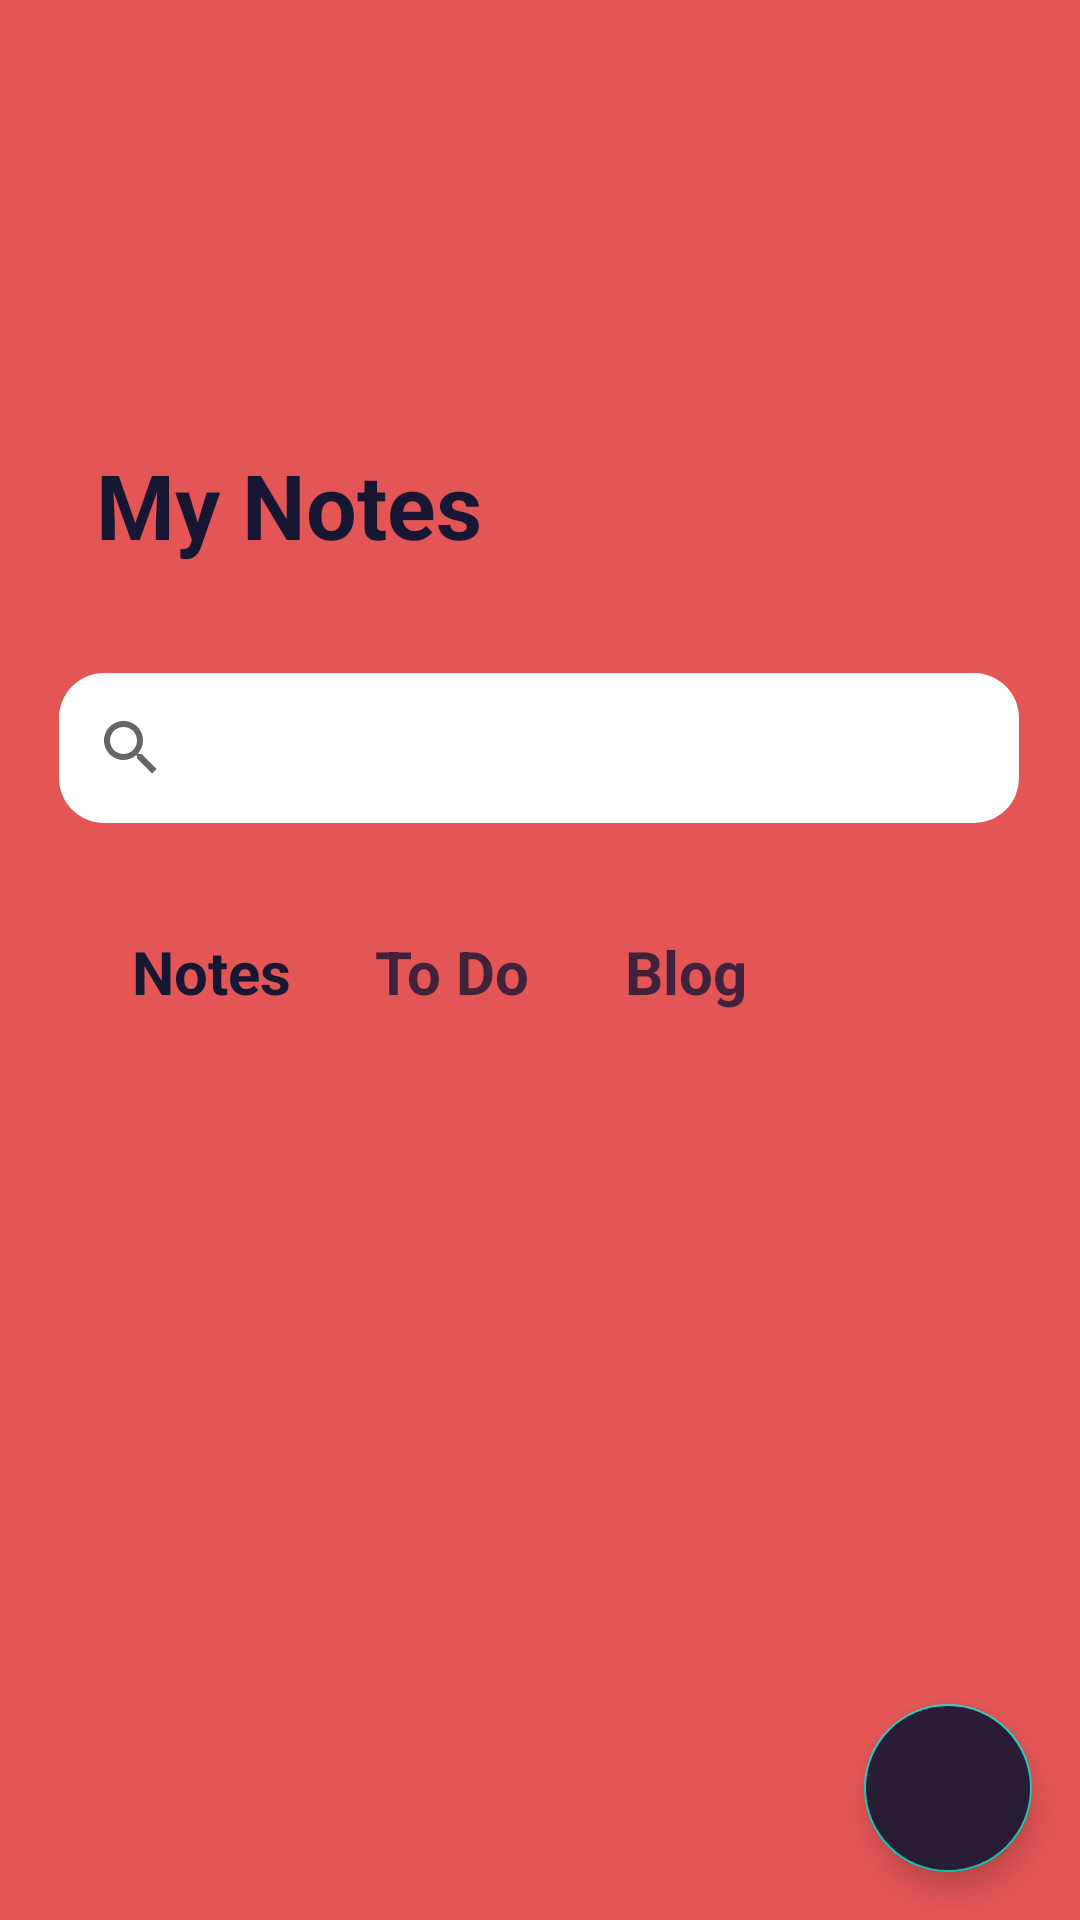

Layout XML and referenced resources for this Android screen:
<!-- AndroidManifest.xml: application theme Theme.NoteAppFinish -->
<!-- res/layout/fragment_feed.xml -->
<?xml version="1.0" encoding="utf-8"?>
<androidx.constraintlayout.motion.widget.MotionLayout xmlns:android="http://schemas.android.com/apk/res/android"
    xmlns:app="http://schemas.android.com/apk/res-auto"
    xmlns:tools="http://schemas.android.com/tools"
    android:layout_width="match_parent"
    android:layout_height="match_parent"
    android:background="@color/mainBackgroundColor"
    app:layoutDescription="@xml/fragment_feed_scene">

    <TextView
        android:id="@+id/textView"
        android:layout_width="wrap_content"
        android:layout_height="wrap_content"
        android:layout_marginStart="32dp"
        android:layout_marginTop="148dp"
        android:text="My Notes"
        android:textColor="@color/pageTextColor"
        android:textSize="30sp"
        android:textStyle="bold"
        app:layout_constraintStart_toStartOf="parent"
        app:layout_constraintTop_toTopOf="parent" />

    <TextView
        android:id="@+id/blog"
        android:layout_width="wrap_content"
        android:layout_height="wrap_content"
        android:layout_marginStart="32dp"
        android:layout_marginTop="36dp"
        android:alpha="0.80"
        android:text="Blog"
        android:textColor="@color/pageTextColor"
        android:textSize="20sp"
        android:textStyle="bold"
        app:layout_constraintStart_toEndOf="@+id/textView3"
        app:layout_constraintTop_toBottomOf="@+id/searchView"
        tools:ignore="MissingConstraints"></TextView>

    <androidx.appcompat.widget.SearchView
        android:id="@+id/searchView"
        android:layout_width="320dp"
        android:layout_height="50dp"
        android:layout_marginTop="36dp"
        android:background="@drawable/searchbar_background"
        android:pointerIcon="text"
        app:layout_constraintEnd_toEndOf="parent"
        app:layout_constraintHorizontal_bias="0.494"
        app:layout_constraintStart_toStartOf="parent"
        app:layout_constraintTop_toBottomOf="@+id/textView"
        app:layout_goneMarginTop="10dp"
        app:queryHint="Search"
        tools:ignore="MissingConstraints">

    </androidx.appcompat.widget.SearchView>

    <TextView
        android:id="@+id/textView2"
        android:layout_width="wrap_content"
        android:layout_height="wrap_content"
        android:layout_marginStart="44dp"
        android:layout_marginTop="36dp"
        android:text="Notes"
        android:textColor="@color/pageTextColor"
        android:textSize="20sp"
        android:textStyle="bold"
        app:layout_constraintStart_toStartOf="parent"
        app:layout_constraintTop_toBottomOf="@+id/searchView"
        tools:ignore="MissingConstraints"></TextView>

    <TextView
        android:id="@+id/textView3"
        android:layout_width="wrap_content"
        android:layout_height="wrap_content"
        android:layout_marginStart="28dp"
        android:layout_marginTop="36dp"
        android:alpha="0.80"
        android:text="To Do"
        android:textColor="@color/pageTextColor"
        android:textSize="20sp"
        android:textStyle="bold"
        app:layout_constraintStart_toEndOf="@+id/textView2"
        app:layout_constraintTop_toBottomOf="@+id/searchView"
        tools:ignore="MissingConstraints"></TextView>

    <androidx.recyclerview.widget.RecyclerView
        android:id="@+id/rv"
        android:layout_width="396dp"
        android:layout_height="373dp"
        android:layout_marginTop="12dp"
        android:padding="5dp"

        app:layout_constraintBottom_toBottomOf="parent"
        app:layout_constraintEnd_toEndOf="parent"
        app:layout_constraintStart_toStartOf="parent"
        app:layout_constraintTop_toBottomOf="@+id/textView3"
        app:layout_constraintVertical_bias="0.333" />

    <com.google.android.material.floatingactionbutton.FloatingActionButton
        android:id="@+id/fab"
        android:layout_width="wrap_content"
        android:layout_height="wrap_content"
        android:layout_marginEnd="16dp"
        android:layout_marginBottom="16dp"
        android:alpha="0.90"
        android:backgroundTint="@color/pageTextColor"
        android:src="@drawable/ic_add"
        android:tint="@color/white"
        app:layout_constraintBottom_toBottomOf="parent"
        app:layout_constraintEnd_toEndOf="parent" />

</androidx.constraintlayout.motion.widget.MotionLayout>
<!-- resources referenced by this layout -->
<resources>
  <color name="mainBackgroundColor">#E45656</color>
  <color name="pageTextColor">#171734</color>
  <color name="white">#FFFFFFFF</color>
  <!-- drawable searchbar_background (drawable) -->
  <?xml version="1.0" encoding="utf-8"?>
  <shape xmlns:android="http://schemas.android.com/apk/res/android">
  
      <corners android:radius="15dp"></corners>
      <solid android:color="@color/white"/>
  
  </shape>
  <style name="Theme.NoteAppFinish" parent="Theme.MaterialComponents.DayNight.NoActionBar">
          
          <item name="colorPrimary">@color/purple_500</item>
          <item name="colorPrimaryVariant">@color/purple_700</item>
          <item name="colorOnPrimary">@color/white</item>
          
          <item name="colorSecondary">@color/teal_200</item>
          <item name="colorSecondaryVariant">@color/teal_700</item>
          <item name="colorOnSecondary">@color/black</item>
          
          <item name="android:statusBarColor" tools:targetApi="l">?attr/colorPrimaryVariant</item>
          
      </style>
  <color name="purple_500">#FF6200EE</color>
  <color name="purple_700">#FF3700B3</color>
  <color name="teal_200">#FF03DAC5</color>
  <color name="teal_700">#FF018786</color>
  <color name="black">#FF000000</color>
</resources>
